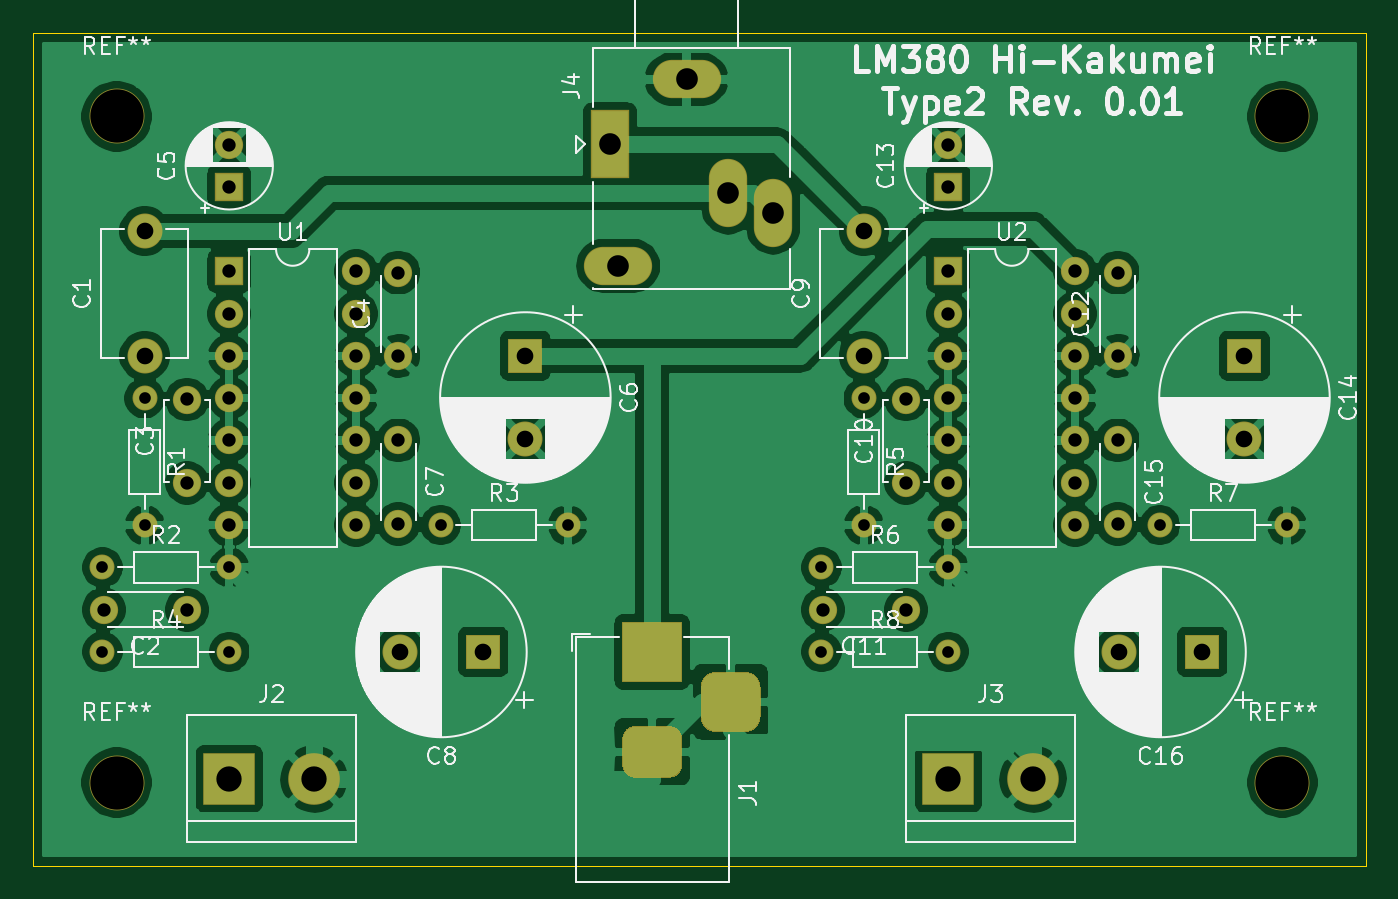
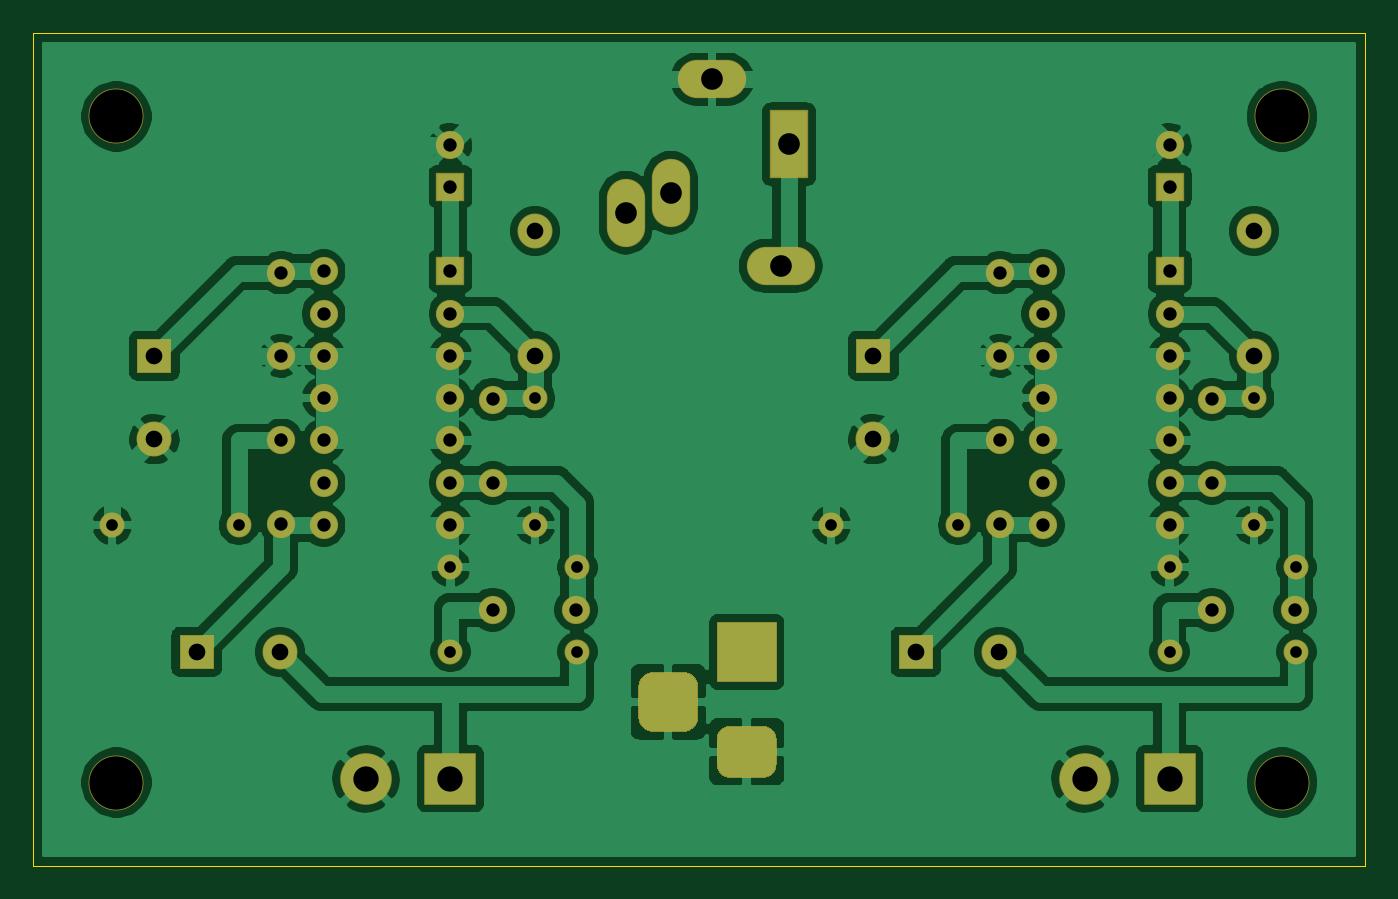
Circuit board: 10 layer files. Board 80.0 x 50.0 mm.
- bottom_copper: kakumei_380_type2_mask-B_Cu.gbl (173855 bytes)
- bottom_mask: kakumei_380_type2_mask-B_Mask.gbs (5145 bytes)
- paste: kakumei_380_type2_mask-B_Paste.gbp (509 bytes)
- bottom_silk: kakumei_380_type2_mask-B_SilkS.gbo (510 bytes)
- outline: kakumei_380_type2_mask-Edge_Cuts.gm1 (753 bytes)
- top_copper: kakumei_380_type2_mask-F_Cu.gtl (173255 bytes)
- top_mask: kakumei_380_type2_mask-F_Mask.gts (5145 bytes)
- paste: kakumei_380_type2_mask-F_Paste.gtp (509 bytes)
- top_silk: kakumei_380_type2_mask-F_SilkS.gto (96512 bytes)
- drill: kakumei_380_type2_mask.drl (1437 bytes)

=== bottom_copper: kakumei_380_type2_mask-B_Cu.gbl (173855 bytes, source omitted) ===
=== bottom_mask: kakumei_380_type2_mask-B_Mask.gbs ===
G04 #@! TF.GenerationSoftware,KiCad,Pcbnew,(5.1.6)-1*
G04 #@! TF.CreationDate,2020-09-20T13:07:39+09:00*
G04 #@! TF.ProjectId,kakumei_380_type2_mask,6b616b75-6d65-4695-9f33-38305f747970,rev?*
G04 #@! TF.SameCoordinates,Original*
G04 #@! TF.FileFunction,Soldermask,Bot*
G04 #@! TF.FilePolarity,Negative*
%FSLAX46Y46*%
G04 Gerber Fmt 4.6, Leading zero omitted, Abs format (unit mm)*
G04 Created by KiCad (PCBNEW (5.1.6)-1) date 2020-09-20 13:07:39*
%MOMM*%
%LPD*%
G01*
G04 APERTURE LIST*
%ADD10C,3.300000*%
%ADD11C,1.700000*%
%ADD12R,1.700000X1.700000*%
%ADD13R,2.100000X2.100000*%
%ADD14C,2.100000*%
%ADD15R,3.600000X3.600000*%
%ADD16R,3.100000X3.100000*%
%ADD17C,3.100000*%
%ADD18R,2.300000X4.100000*%
%ADD19O,4.100000X2.300000*%
%ADD20O,2.300000X4.100000*%
%ADD21O,1.500000X1.500000*%
%ADD22C,1.500000*%
%ADD23O,1.700000X1.700000*%
G04 APERTURE END LIST*
D10*
G04 #@! TO.C,REF\u002A\u002A*
X175000000Y-145000000D03*
G04 #@! TD*
G04 #@! TO.C,REF\u002A\u002A*
X175000000Y-105000000D03*
G04 #@! TD*
G04 #@! TO.C,REF\u002A\u002A*
X105000000Y-105000000D03*
G04 #@! TD*
G04 #@! TO.C,REF\u002A\u002A*
X105000000Y-145000000D03*
G04 #@! TD*
D11*
G04 #@! TO.C,C2*
X109220000Y-134620000D03*
X104220000Y-134620000D03*
G04 #@! TD*
G04 #@! TO.C,C3*
X109220000Y-127000000D03*
X109220000Y-122000000D03*
G04 #@! TD*
G04 #@! TO.C,C4*
X121920000Y-119380000D03*
X121920000Y-114380000D03*
G04 #@! TD*
G04 #@! TO.C,C5*
X111760000Y-106720000D03*
D12*
X111760000Y-109220000D03*
G04 #@! TD*
D13*
G04 #@! TO.C,C6*
X129540000Y-119380000D03*
D14*
X129540000Y-124380000D03*
G04 #@! TD*
D11*
G04 #@! TO.C,C7*
X121920000Y-129460000D03*
X121920000Y-124460000D03*
G04 #@! TD*
D14*
G04 #@! TO.C,C8*
X122000000Y-137160000D03*
D13*
X127000000Y-137160000D03*
G04 #@! TD*
D11*
G04 #@! TO.C,C10*
X152400000Y-122000000D03*
X152400000Y-127000000D03*
G04 #@! TD*
G04 #@! TO.C,C11*
X152400000Y-134620000D03*
X147400000Y-134620000D03*
G04 #@! TD*
G04 #@! TO.C,C12*
X165100000Y-114380000D03*
X165100000Y-119380000D03*
G04 #@! TD*
D12*
G04 #@! TO.C,C13*
X154940000Y-109220000D03*
D11*
X154940000Y-106720000D03*
G04 #@! TD*
D14*
G04 #@! TO.C,C14*
X172720000Y-124380000D03*
D13*
X172720000Y-119380000D03*
G04 #@! TD*
D11*
G04 #@! TO.C,C15*
X165100000Y-124460000D03*
X165100000Y-129460000D03*
G04 #@! TD*
D13*
G04 #@! TO.C,C16*
X170180000Y-137160000D03*
D14*
X165180000Y-137160000D03*
G04 #@! TD*
D15*
G04 #@! TO.C,J1*
X137160000Y-137160000D03*
G36*
G01*
X138185000Y-144710000D02*
X136135000Y-144710000D01*
G75*
G02*
X135360000Y-143935000I0J775000D01*
G01*
X135360000Y-142385000D01*
G75*
G02*
X136135000Y-141610000I775000J0D01*
G01*
X138185000Y-141610000D01*
G75*
G02*
X138960000Y-142385000I0J-775000D01*
G01*
X138960000Y-143935000D01*
G75*
G02*
X138185000Y-144710000I-775000J0D01*
G01*
G37*
G36*
G01*
X142760000Y-141960000D02*
X140960000Y-141960000D01*
G75*
G02*
X140060000Y-141060000I0J900000D01*
G01*
X140060000Y-139260000D01*
G75*
G02*
X140960000Y-138360000I900000J0D01*
G01*
X142760000Y-138360000D01*
G75*
G02*
X143660000Y-139260000I0J-900000D01*
G01*
X143660000Y-141060000D01*
G75*
G02*
X142760000Y-141960000I-900000J0D01*
G01*
G37*
G04 #@! TD*
D16*
G04 #@! TO.C,J2*
X111760000Y-144780000D03*
D17*
X116840000Y-144780000D03*
G04 #@! TD*
G04 #@! TO.C,J3*
X160020000Y-144780000D03*
D16*
X154940000Y-144780000D03*
G04 #@! TD*
D18*
G04 #@! TO.C,J4*
X134620000Y-106680000D03*
D19*
X135120000Y-113980000D03*
D20*
X141720000Y-109580000D03*
X144420000Y-110780000D03*
D19*
X139220000Y-102780000D03*
G04 #@! TD*
D21*
G04 #@! TO.C,R1*
X106680000Y-129540000D03*
D22*
X106680000Y-121920000D03*
G04 #@! TD*
D21*
G04 #@! TO.C,R2*
X111760000Y-132080000D03*
D22*
X104140000Y-132080000D03*
G04 #@! TD*
D21*
G04 #@! TO.C,R3*
X132080000Y-129540000D03*
D22*
X124460000Y-129540000D03*
G04 #@! TD*
G04 #@! TO.C,R4*
X104140000Y-137160000D03*
D21*
X111760000Y-137160000D03*
G04 #@! TD*
D22*
G04 #@! TO.C,R5*
X149860000Y-121920000D03*
D21*
X149860000Y-129540000D03*
G04 #@! TD*
D22*
G04 #@! TO.C,R6*
X147320000Y-132080000D03*
D21*
X154940000Y-132080000D03*
G04 #@! TD*
G04 #@! TO.C,R7*
X175260000Y-129540000D03*
D22*
X167640000Y-129540000D03*
G04 #@! TD*
G04 #@! TO.C,R8*
X147320000Y-137160000D03*
D21*
X154940000Y-137160000D03*
G04 #@! TD*
D23*
G04 #@! TO.C,U1*
X119380000Y-114300000D03*
X111760000Y-129540000D03*
X119380000Y-116840000D03*
X111760000Y-127000000D03*
X119380000Y-119380000D03*
X111760000Y-124460000D03*
X119380000Y-121920000D03*
X111760000Y-121920000D03*
X119380000Y-124460000D03*
X111760000Y-119380000D03*
X119380000Y-127000000D03*
X111760000Y-116840000D03*
X119380000Y-129540000D03*
D12*
X111760000Y-114300000D03*
G04 #@! TD*
G04 #@! TO.C,U2*
X154940000Y-114300000D03*
D23*
X162560000Y-129540000D03*
X154940000Y-116840000D03*
X162560000Y-127000000D03*
X154940000Y-119380000D03*
X162560000Y-124460000D03*
X154940000Y-121920000D03*
X162560000Y-121920000D03*
X154940000Y-124460000D03*
X162560000Y-119380000D03*
X154940000Y-127000000D03*
X162560000Y-116840000D03*
X154940000Y-129540000D03*
X162560000Y-114300000D03*
G04 #@! TD*
D14*
G04 #@! TO.C,C1*
X106680000Y-119380000D03*
X106680000Y-111880000D03*
G04 #@! TD*
G04 #@! TO.C,C9*
X149860000Y-111880000D03*
X149860000Y-119380000D03*
G04 #@! TD*
M02*

=== paste: kakumei_380_type2_mask-B_Paste.gbp ===
G04 #@! TF.GenerationSoftware,KiCad,Pcbnew,(5.1.6)-1*
G04 #@! TF.CreationDate,2020-09-20T13:07:39+09:00*
G04 #@! TF.ProjectId,kakumei_380_type2_mask,6b616b75-6d65-4695-9f33-38305f747970,rev?*
G04 #@! TF.SameCoordinates,Original*
G04 #@! TF.FileFunction,Paste,Bot*
G04 #@! TF.FilePolarity,Positive*
%FSLAX46Y46*%
G04 Gerber Fmt 4.6, Leading zero omitted, Abs format (unit mm)*
G04 Created by KiCad (PCBNEW (5.1.6)-1) date 2020-09-20 13:07:39*
%MOMM*%
%LPD*%
G01*
G04 APERTURE LIST*
G04 APERTURE END LIST*
M02*

=== bottom_silk: kakumei_380_type2_mask-B_SilkS.gbo ===
G04 #@! TF.GenerationSoftware,KiCad,Pcbnew,(5.1.6)-1*
G04 #@! TF.CreationDate,2020-09-20T13:07:39+09:00*
G04 #@! TF.ProjectId,kakumei_380_type2_mask,6b616b75-6d65-4695-9f33-38305f747970,rev?*
G04 #@! TF.SameCoordinates,Original*
G04 #@! TF.FileFunction,Legend,Bot*
G04 #@! TF.FilePolarity,Positive*
%FSLAX46Y46*%
G04 Gerber Fmt 4.6, Leading zero omitted, Abs format (unit mm)*
G04 Created by KiCad (PCBNEW (5.1.6)-1) date 2020-09-20 13:07:39*
%MOMM*%
%LPD*%
G01*
G04 APERTURE LIST*
G04 APERTURE END LIST*
M02*

=== outline: kakumei_380_type2_mask-Edge_Cuts.gm1 ===
G04 #@! TF.GenerationSoftware,KiCad,Pcbnew,(5.1.6)-1*
G04 #@! TF.CreationDate,2020-09-20T13:07:39+09:00*
G04 #@! TF.ProjectId,kakumei_380_type2_mask,6b616b75-6d65-4695-9f33-38305f747970,rev?*
G04 #@! TF.SameCoordinates,Original*
G04 #@! TF.FileFunction,Profile,NP*
%FSLAX46Y46*%
G04 Gerber Fmt 4.6, Leading zero omitted, Abs format (unit mm)*
G04 Created by KiCad (PCBNEW (5.1.6)-1) date 2020-09-20 13:07:39*
%MOMM*%
%LPD*%
G01*
G04 APERTURE LIST*
G04 #@! TA.AperFunction,Profile*
%ADD10C,0.050000*%
G04 #@! TD*
G04 APERTURE END LIST*
D10*
X100000000Y-150000000D02*
X100000000Y-100000000D01*
X180000000Y-150000000D02*
X100000000Y-150000000D01*
X180000000Y-100000000D02*
X180000000Y-150000000D01*
X100000000Y-100000000D02*
X180000000Y-100000000D01*
M02*

=== top_copper: kakumei_380_type2_mask-F_Cu.gtl (173255 bytes, source omitted) ===
=== top_mask: kakumei_380_type2_mask-F_Mask.gts ===
G04 #@! TF.GenerationSoftware,KiCad,Pcbnew,(5.1.6)-1*
G04 #@! TF.CreationDate,2020-09-20T13:07:39+09:00*
G04 #@! TF.ProjectId,kakumei_380_type2_mask,6b616b75-6d65-4695-9f33-38305f747970,rev?*
G04 #@! TF.SameCoordinates,Original*
G04 #@! TF.FileFunction,Soldermask,Top*
G04 #@! TF.FilePolarity,Negative*
%FSLAX46Y46*%
G04 Gerber Fmt 4.6, Leading zero omitted, Abs format (unit mm)*
G04 Created by KiCad (PCBNEW (5.1.6)-1) date 2020-09-20 13:07:39*
%MOMM*%
%LPD*%
G01*
G04 APERTURE LIST*
%ADD10C,3.300000*%
%ADD11C,1.700000*%
%ADD12R,1.700000X1.700000*%
%ADD13R,2.100000X2.100000*%
%ADD14C,2.100000*%
%ADD15R,3.600000X3.600000*%
%ADD16R,3.100000X3.100000*%
%ADD17C,3.100000*%
%ADD18R,2.300000X4.100000*%
%ADD19O,4.100000X2.300000*%
%ADD20O,2.300000X4.100000*%
%ADD21O,1.500000X1.500000*%
%ADD22C,1.500000*%
%ADD23O,1.700000X1.700000*%
G04 APERTURE END LIST*
D10*
G04 #@! TO.C,REF\u002A\u002A*
X175000000Y-145000000D03*
G04 #@! TD*
G04 #@! TO.C,REF\u002A\u002A*
X175000000Y-105000000D03*
G04 #@! TD*
G04 #@! TO.C,REF\u002A\u002A*
X105000000Y-105000000D03*
G04 #@! TD*
G04 #@! TO.C,REF\u002A\u002A*
X105000000Y-145000000D03*
G04 #@! TD*
D11*
G04 #@! TO.C,C2*
X109220000Y-134620000D03*
X104220000Y-134620000D03*
G04 #@! TD*
G04 #@! TO.C,C3*
X109220000Y-127000000D03*
X109220000Y-122000000D03*
G04 #@! TD*
G04 #@! TO.C,C4*
X121920000Y-119380000D03*
X121920000Y-114380000D03*
G04 #@! TD*
G04 #@! TO.C,C5*
X111760000Y-106720000D03*
D12*
X111760000Y-109220000D03*
G04 #@! TD*
D13*
G04 #@! TO.C,C6*
X129540000Y-119380000D03*
D14*
X129540000Y-124380000D03*
G04 #@! TD*
D11*
G04 #@! TO.C,C7*
X121920000Y-129460000D03*
X121920000Y-124460000D03*
G04 #@! TD*
D14*
G04 #@! TO.C,C8*
X122000000Y-137160000D03*
D13*
X127000000Y-137160000D03*
G04 #@! TD*
D11*
G04 #@! TO.C,C10*
X152400000Y-122000000D03*
X152400000Y-127000000D03*
G04 #@! TD*
G04 #@! TO.C,C11*
X152400000Y-134620000D03*
X147400000Y-134620000D03*
G04 #@! TD*
G04 #@! TO.C,C12*
X165100000Y-114380000D03*
X165100000Y-119380000D03*
G04 #@! TD*
D12*
G04 #@! TO.C,C13*
X154940000Y-109220000D03*
D11*
X154940000Y-106720000D03*
G04 #@! TD*
D14*
G04 #@! TO.C,C14*
X172720000Y-124380000D03*
D13*
X172720000Y-119380000D03*
G04 #@! TD*
D11*
G04 #@! TO.C,C15*
X165100000Y-124460000D03*
X165100000Y-129460000D03*
G04 #@! TD*
D13*
G04 #@! TO.C,C16*
X170180000Y-137160000D03*
D14*
X165180000Y-137160000D03*
G04 #@! TD*
D15*
G04 #@! TO.C,J1*
X137160000Y-137160000D03*
G36*
G01*
X138185000Y-144710000D02*
X136135000Y-144710000D01*
G75*
G02*
X135360000Y-143935000I0J775000D01*
G01*
X135360000Y-142385000D01*
G75*
G02*
X136135000Y-141610000I775000J0D01*
G01*
X138185000Y-141610000D01*
G75*
G02*
X138960000Y-142385000I0J-775000D01*
G01*
X138960000Y-143935000D01*
G75*
G02*
X138185000Y-144710000I-775000J0D01*
G01*
G37*
G36*
G01*
X142760000Y-141960000D02*
X140960000Y-141960000D01*
G75*
G02*
X140060000Y-141060000I0J900000D01*
G01*
X140060000Y-139260000D01*
G75*
G02*
X140960000Y-138360000I900000J0D01*
G01*
X142760000Y-138360000D01*
G75*
G02*
X143660000Y-139260000I0J-900000D01*
G01*
X143660000Y-141060000D01*
G75*
G02*
X142760000Y-141960000I-900000J0D01*
G01*
G37*
G04 #@! TD*
D16*
G04 #@! TO.C,J2*
X111760000Y-144780000D03*
D17*
X116840000Y-144780000D03*
G04 #@! TD*
G04 #@! TO.C,J3*
X160020000Y-144780000D03*
D16*
X154940000Y-144780000D03*
G04 #@! TD*
D18*
G04 #@! TO.C,J4*
X134620000Y-106680000D03*
D19*
X135120000Y-113980000D03*
D20*
X141720000Y-109580000D03*
X144420000Y-110780000D03*
D19*
X139220000Y-102780000D03*
G04 #@! TD*
D21*
G04 #@! TO.C,R1*
X106680000Y-129540000D03*
D22*
X106680000Y-121920000D03*
G04 #@! TD*
D21*
G04 #@! TO.C,R2*
X111760000Y-132080000D03*
D22*
X104140000Y-132080000D03*
G04 #@! TD*
D21*
G04 #@! TO.C,R3*
X132080000Y-129540000D03*
D22*
X124460000Y-129540000D03*
G04 #@! TD*
G04 #@! TO.C,R4*
X104140000Y-137160000D03*
D21*
X111760000Y-137160000D03*
G04 #@! TD*
D22*
G04 #@! TO.C,R5*
X149860000Y-121920000D03*
D21*
X149860000Y-129540000D03*
G04 #@! TD*
D22*
G04 #@! TO.C,R6*
X147320000Y-132080000D03*
D21*
X154940000Y-132080000D03*
G04 #@! TD*
G04 #@! TO.C,R7*
X175260000Y-129540000D03*
D22*
X167640000Y-129540000D03*
G04 #@! TD*
G04 #@! TO.C,R8*
X147320000Y-137160000D03*
D21*
X154940000Y-137160000D03*
G04 #@! TD*
D23*
G04 #@! TO.C,U1*
X119380000Y-114300000D03*
X111760000Y-129540000D03*
X119380000Y-116840000D03*
X111760000Y-127000000D03*
X119380000Y-119380000D03*
X111760000Y-124460000D03*
X119380000Y-121920000D03*
X111760000Y-121920000D03*
X119380000Y-124460000D03*
X111760000Y-119380000D03*
X119380000Y-127000000D03*
X111760000Y-116840000D03*
X119380000Y-129540000D03*
D12*
X111760000Y-114300000D03*
G04 #@! TD*
G04 #@! TO.C,U2*
X154940000Y-114300000D03*
D23*
X162560000Y-129540000D03*
X154940000Y-116840000D03*
X162560000Y-127000000D03*
X154940000Y-119380000D03*
X162560000Y-124460000D03*
X154940000Y-121920000D03*
X162560000Y-121920000D03*
X154940000Y-124460000D03*
X162560000Y-119380000D03*
X154940000Y-127000000D03*
X162560000Y-116840000D03*
X154940000Y-129540000D03*
X162560000Y-114300000D03*
G04 #@! TD*
D14*
G04 #@! TO.C,C1*
X106680000Y-119380000D03*
X106680000Y-111880000D03*
G04 #@! TD*
G04 #@! TO.C,C9*
X149860000Y-111880000D03*
X149860000Y-119380000D03*
G04 #@! TD*
M02*

=== paste: kakumei_380_type2_mask-F_Paste.gtp ===
G04 #@! TF.GenerationSoftware,KiCad,Pcbnew,(5.1.6)-1*
G04 #@! TF.CreationDate,2020-09-20T13:07:39+09:00*
G04 #@! TF.ProjectId,kakumei_380_type2_mask,6b616b75-6d65-4695-9f33-38305f747970,rev?*
G04 #@! TF.SameCoordinates,Original*
G04 #@! TF.FileFunction,Paste,Top*
G04 #@! TF.FilePolarity,Positive*
%FSLAX46Y46*%
G04 Gerber Fmt 4.6, Leading zero omitted, Abs format (unit mm)*
G04 Created by KiCad (PCBNEW (5.1.6)-1) date 2020-09-20 13:07:39*
%MOMM*%
%LPD*%
G01*
G04 APERTURE LIST*
G04 APERTURE END LIST*
M02*

=== top_silk: kakumei_380_type2_mask-F_SilkS.gto (96512 bytes, source omitted) ===
=== drill: kakumei_380_type2_mask.drl ===
M48
; DRILL file {KiCad (5.1.6)-1} date 09/20/20 13:07:43
; FORMAT={-:-/ absolute / inch / decimal}
; #@! TF.CreationDate,2020-09-20T13:07:43+09:00
; #@! TF.GenerationSoftware,Kicad,Pcbnew,(5.1.6)-1
FMAT,2
INCH
T1C0.0276
T2C0.0315
T3C0.0394
T4C0.0512
T5C0.0598
T6C0.1260
%
G90
G05
T1
X4.1Y-5.2
X5.2Y-5.1
X5.9Y-4.8
X5.9Y-5.1
X5.8Y-5.4
X6.1Y-5.4
X6.6Y-5.1
X6.9Y-5.1
X5.8Y-5.2
X6.1Y-5.2
X4.4Y-5.2
X4.1Y-5.4
X4.4Y-5.4
X4.2Y-4.8
X4.2Y-5.1
X4.9Y-5.1
T2
X4.4Y-4.5
X4.4Y-4.6
X4.4Y-4.7
X4.4Y-4.8
X4.4Y-4.9
X4.4Y-5.0
X4.4Y-5.1
X4.7Y-4.5
X4.7Y-4.6
X4.7Y-4.7
X4.7Y-4.8
X4.7Y-4.9
X4.7Y-5.0
X4.7Y-5.1
X6.0Y-4.8031
X6.0Y-5.0
X4.4Y-4.2016
X4.4Y-4.3
X5.8031Y-5.3
X6.0Y-5.3
X4.3Y-4.8031
X4.3Y-5.0
X4.1031Y-5.3
X4.3Y-5.3
X6.5Y-4.5031
X6.5Y-4.7
X4.8Y-4.5031
X4.8Y-4.7
X6.1Y-4.5
X6.1Y-4.6
X6.1Y-4.7
X6.1Y-4.8
X6.1Y-4.9
X6.1Y-5.0
X6.1Y-5.1
X6.4Y-4.5
X6.4Y-4.6
X6.4Y-4.7
X6.4Y-4.8
X6.4Y-4.9
X6.4Y-5.0
X6.4Y-5.1
X6.1Y-4.2016
X6.1Y-4.3
X4.8Y-4.9
X4.8Y-5.0969
X6.5Y-4.9
X6.5Y-5.0969
T3
X6.8Y-4.7
X6.8Y-4.8969
X4.2Y-4.4047
X4.2Y-4.7
X5.1Y-4.7
X5.1Y-4.8969
X5.9Y-4.4047
X5.9Y-4.7
X6.5031Y-5.4
X6.7Y-5.4
X4.8031Y-5.4
X5.0Y-5.4
T4
X5.3Y-4.2
X5.3197Y-4.4874
X5.4811Y-4.0465
X5.5795Y-4.3142
X5.6858Y-4.3614
T5
X4.4Y-5.7
X4.6Y-5.7
X6.1Y-5.7
X6.3Y-5.7
T6
X4.1339Y-5.7087
X6.8898Y-5.7087
X6.8898Y-4.1339
X4.1339Y-4.1339
T3
G00X5.3606Y-5.4
M15
G01X5.4394Y-5.4
M16
G05
G00X5.3606Y-5.6362
M15
G01X5.4394Y-5.6362
M16
G05
G00X5.585Y-5.5575
M15
G01X5.585Y-5.4787
M16
G05
T0
M30
